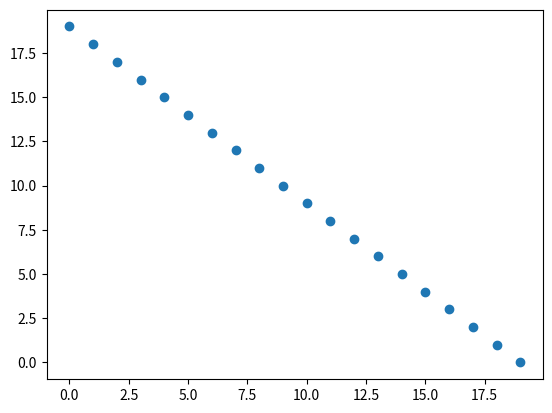

Write Python code to recreate this figure.
import matplotlib.pyplot as plt

# Aufgabe 4.0
def umrechnenTemperatur(termperatur:str) -> dict:
    einheiten = ["C", "F", "K"]
    tempurEinheit = termperatur[-1]
    temperaturenDictionary = {"C": 0, "F": 0, "K": 0}

    if tempurEinheit not in einheiten:
        raise Exception("Falsche Eingabe")
    
    temperaturWert = int(termperatur[:-1])

    if tempurEinheit == "C":
        temperaturenDictionary["C"] = temperaturWert
        temperaturenDictionary["F"] = temperaturWert * 9/5 + 32
        temperaturenDictionary["K"] = temperaturWert + 273.15
    elif tempurEinheit == "F":
        temperaturenDictionary["F"] = temperaturWert
        temperaturenDictionary["C"] = (temperaturWert - 32) * 5/9
        temperaturenDictionary["K"] = (temperaturWert - 32) * 5/9 + 273.15
    else:
        temperaturenDictionary["K"] = temperaturWert
        temperaturenDictionary["C"] = temperaturWert - 273.15
        temperaturenDictionary["F"] = (temperaturWert - 273.15) * 9/5 + 32

    return temperaturenDictionary

# Aufgabe 4.1
def istZahlPrimzahl(n:int) -> bool:
    if type(n) is not int:
        raise Exception("Falsche Eingabe")
    
    return n > 1 and all(n % i != 0 for i in range(2, n))

# Aufgabe 4.2
def findeZwillingsprimzahlen() -> tuple:
    primzahlen = [i for i in range(2, 10000) if istZahlPrimzahl(i)]

 


    print(primzahlen)
    zwillingsPrimzahlen = [i for i in primzahlen if i + 2 in primzahlen]

    zwillingsPrimzahlenManuell = []
    for i in primzahlen:
        if i + 2 in primzahlen:
            zwillingsPrimzahlenManuell.append((i, i + 2))

    return len(zwillingsPrimzahlen), len(zwillingsPrimzahlenManuell)

def erstelleStreudiagramm_4_a():
    plt.scatter(range(10), range(10));
    plt.show()

def erstelleStreudiagramm_4_b():
    plt.scatter(range(20)[::-1],range(20))
    plt.show()

def erstelleStreudiagramm_4_c():
    #plt.scatter([i for i in range(1,10)], [i for i in range(1,10)]);
    #plt.scatter([-i for i in range(1,10)], [i for i in range(1,10)])
    #plt.scatter([i for i in range(-20,20)], [i for i in range(20,-20, -1)])
   
    # Werte für jede Achse erzeugen
    x = [i for i in range(-10, 10)]
    y = [10 for i in range(-10, 10)]

    x += [i for i in range(-10, 10)]
    y += [-10 for i in range(-10, 10)]

    x += [-10 for i in range(-10, 10)]
    y += [i for i in range(-10, 10)]

    x += [10 for i in range(-10, 10)]
    y += [i for i in range(-10, 10)]

    y+= [10]
    x+= [10]

    plt.scatter(x, y)
    plt.show()

if __name__ == "__main__":
    #print(findeZwillingsprimzahlen())
    erstelleStreudiagramm_4_b()
